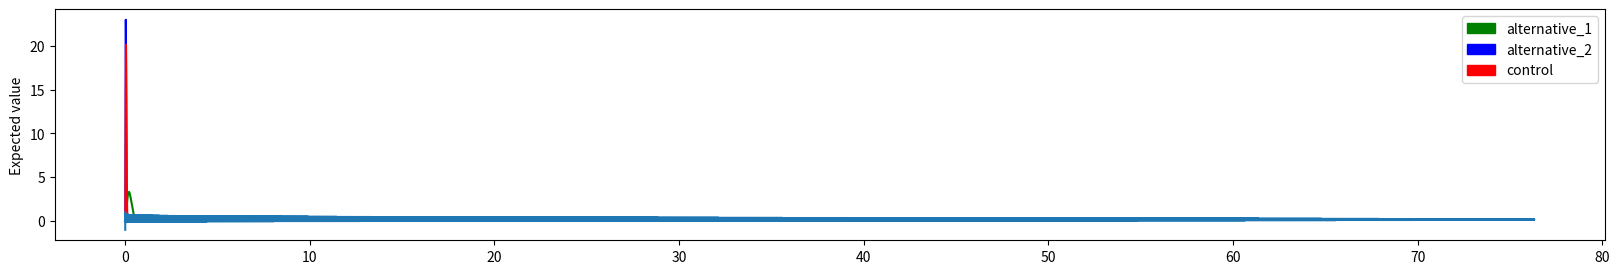

Recreate this plot in Python.
import numpy as np
import functools
import itertools

import seaborn as sns
import matplotlib.pyplot as plt
import matplotlib.patches as mpatches

# Returns the probability of n theta bernoulli variables getting r positives multiplied by
def bernoulli_prob(n, r, theta):
    theta *= 1.0
    return (theta ** r) * (1 - theta) ** (n - r)


# Scales a vector to have L1 length equal to 1


def normalize_vector(vect):
    return np.divide(vect, sum(vect))


# Given a pair of values and probabilities, it returns E[f(x)]


def expectation(values, probabilities, function):
    values = list(map(function, values))
    return np.average(values, weights=probabilities)


# Given distribution A and distribution B on np.linspace(0,1,len(distribution))
# It returns the expected value


def expectations(distribution_A, distribution_B, function):
    a = zip(distribution_A, np.linspace(0, 1, len(distribution_A)))
    b = zip(distribution_B, np.linspace(0, 1, len(distribution_B)))
    c = itertools.product(a, b)

    def f(x):
        return (x[0][0] * x[1][0], function(x[0][1], x[1][1]))

    d = map(f, c)
    return list(d)

# Returns a pdf from a number of observations and number of transactions, assuming a initial uniform pdf
# TODO: If n is too big the probabilities get set to zero due to floating point errors
# TODO: Need to start using BigInt types or find another way around this
def generate_pdf(n, r, bins=10 ** 3):
    # n : number of observations
    # r : number of positives
    # bins : number of points in the x coordinate to be generated
    x_coordinate = np.linspace(0, 1, bins + 1)
    f = functools.partial(bernoulli_prob, n, r)
    y_coordinate = list(map(f, x_coordinate))
    # TODO: Find a better way to normalize a vector
    y_coordinate = np.multiply(y_coordinate, (bins * 1.0 / sum(y_coordinate)))
    return y_coordinate


# Updates the confidence interval based on the original pdf


def bayesian_update(original_pdf, update_factor, bins):
    assert len(original_pdf) == bins
    assert len(update_factor) == bins
    updated_pdf = np.multiply(original_pdf, update_factor)
    # TODO: Find a better way to normalize a vector
    updated_pdf = np.multiply(updated_pdf, bins * 1.0 / sum(updated_pdf))
    return updated_pdf

def plot_function(distribution, fig_width=20, fig_height=3):
    distribution.sort(key=lambda t: t[1])
    plt.rcParams["figure.figsize"] = [fig_width, fig_height]
    x, y = list(zip(*distribution))
    plt.plot(x, y)
    plt.ylabel("Expected value")
    plt.show()


# Compares the plots given arrays of equal length


def plot_pdfs(distributions, bins=1000, fig_width=20, fig_height=3):
    plt.rcParams["figure.figsize"] = [fig_width, fig_height]
    patches = []
    for distribution, color, name in distributions:
        y_coordinate = distribution
        x_coordinate = np.linspace(0, 1, len(y_coordinate))
        plt.plot(x_coordinate, y_coordinate, color)
        patches.append(mpatches.Patch(color=color, label=name))
    plt.legend(handles=patches)
    plt.ylabel("probabiity density function")
    plt.show()

obs = [
    (10, 2, "g", "alternative_1"),
    (100, 3, "b", "alternative_2"),
    (100, 4, "r", "control"),
]


def f(a):
    return (generate_pdf(a[0], a[1]), a[2], a[3])


obs = list(map(f, obs))

plot_pdfs(obs)

def f(a, b):
    return a - b

obs[0][0]

obs[1][0]

vect = expectations(obs[0][0], obs[1][0], f)

vect[:10]

plot_function(vect)

